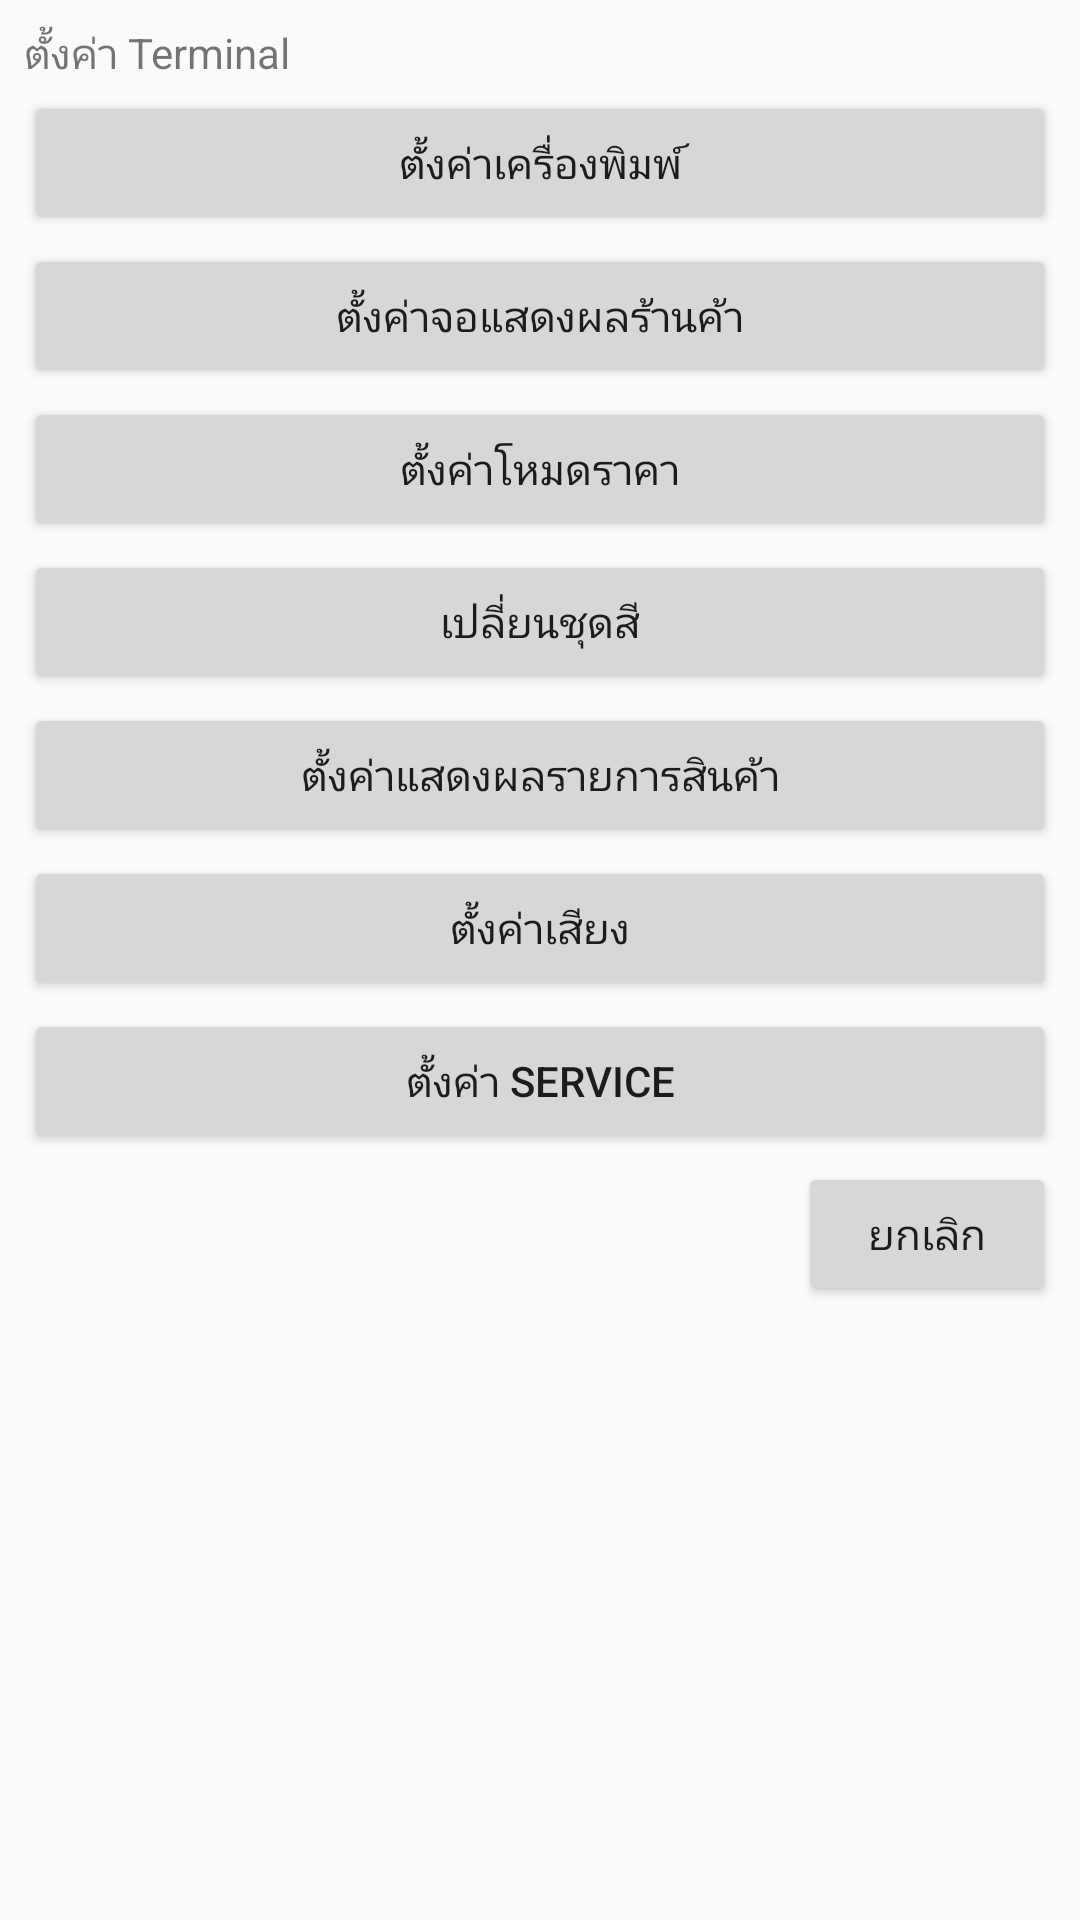

Produce the Android XML layout that renders to this screen, including the resource entries it uses.
<!-- AndroidManifest.xml: application theme Theme.AppCompat.Light -->
<!-- res/layout/setup_popup.xml -->
<?xml version="1.0" encoding="utf-8"?>
<android.support.constraint.ConstraintLayout
    xmlns:android="http://schemas.android.com/apk/res/android"
    xmlns:tools="http://schemas.android.com/tools"
    xmlns:app="http://schemas.android.com/apk/res-auto"
    android:layout_width="match_parent"
    android:layout_height="match_parent"
    style="?colorbg"
    tools:context="com.wf.demo.wfv30.MainActivity">


    <ScrollView
        android:layout_width="0dp"
        android:layout_height="wrap_content"
        android:layout_marginEnd="8dp"
        android:layout_marginLeft="8dp"
        android:layout_marginRight="8dp"
        android:layout_marginStart="8dp"
        android:layout_marginTop="8dp"
        app:layout_constraintLeft_toLeftOf="parent"
        app:layout_constraintRight_toRightOf="parent"
        app:layout_constraintTop_toTopOf="parent">

        <LinearLayout
            android:layout_width="match_parent"
            android:layout_height="wrap_content"
            android:orientation="vertical">

            <TextView
                android:id="@+id/MainText"
                style="?ptextmain"
                android:layout_width="match_parent"
                android:layout_height="wrap_content"
                android:paddingBottom="@dimen/SpaceRow"
                android:text="@string/TPSetUp" />

            <Button
                android:id="@+id/SetupPrinter"
                style="?button"
                android:layout_width="match_parent"
                android:layout_height="wrap_content"
                android:text="@string/SetupPrinter" />

            <LinearLayout
                android:layout_width="match_parent"
                android:layout_height="@dimen/Space"
                android:orientation="horizontal"></LinearLayout>

            <Button
                android:id="@+id/SetupMonitor"
                style="?button"
                android:layout_width="match_parent"
                android:layout_height="wrap_content"
                android:text="@string/SetupMonitor" />

            <LinearLayout
                android:layout_width="match_parent"
                android:layout_height="@dimen/Space"
                android:orientation="horizontal"></LinearLayout>

            <Button
                android:id="@+id/SetupShop"
                style="?button"
                android:layout_width="match_parent"
                android:layout_height="wrap_content"
                android:text="@string/SetupShop" />

            <LinearLayout
                android:layout_width="match_parent"
                android:layout_height="@dimen/Space"
                android:orientation="horizontal"></LinearLayout>

            <Button
                android:id="@+id/SetupTheme"
                style="?button"
                android:layout_width="match_parent"
                android:layout_height="wrap_content"
                android:text="@string/SetupTheme" />

            <LinearLayout
                android:layout_width="match_parent"
                android:layout_height="@dimen/Space"
                android:orientation="horizontal"></LinearLayout>

            <Button
                android:id="@+id/SetupShowData"
                style="?button"
                android:layout_width="match_parent"
                android:layout_height="wrap_content"
                android:text="@string/SetupShowData" />

            <LinearLayout
                android:layout_width="match_parent"
                android:layout_height="@dimen/Space"
                android:orientation="horizontal"></LinearLayout>

            <Button
                android:id="@+id/SetupSound"
                style="?button"
                android:layout_width="match_parent"
                android:layout_height="wrap_content"
                android:text="@string/SetupSound" />

            <LinearLayout
                android:layout_width="match_parent"
                android:layout_height="@dimen/Space"
                android:orientation="horizontal"></LinearLayout>

            <Button
                android:id="@+id/SetupService"
                style="?button"
                android:layout_width="match_parent"
                android:layout_height="wrap_content"
                android:text="@string/ServiceMenu" />

            <LinearLayout
                android:layout_width="match_parent"
                android:layout_height="wrap_content"
                android:orientation="horizontal">

                <Space
                    android:layout_width="0dp"
                    android:layout_height="wrap_content"
                    android:layout_weight="0.6" />

                <Button
                    android:id="@+id/Cancel"
                    style="?button"
                    android:layout_width="0dp"
                    android:layout_height="wrap_content"
                    android:layout_marginBottom="@dimen/SpaceRow"
                    android:layout_marginTop="@dimen/SpaceRow"
                    android:layout_weight="0.2"
                    android:text="@string/Cancel" />

            </LinearLayout>

        </LinearLayout>
    </ScrollView>

</android.support.constraint.ConstraintLayout>
<!-- resources referenced by this layout -->
<resources>
  <dimen name="Space">3dp</dimen>
  <dimen name="SpaceRow">3dp</dimen>
  <string name="Cancel">ยกเลิก</string>
  <string name="ServiceMenu">ตั้งค่า Service</string>
  <string name="SetupMonitor">ตั้งค่าจอแสดงผลร้านค้า</string>
  <string name="SetupPrinter">ตั้งค่าเครื่องพิมพ์</string>
  <string name="SetupShop">ตั้งค่าโหมดราคา</string>
  <string name="SetupShowData">ตั้งค่าแสดงผลรายการสินค้า</string>
  <string name="SetupSound">ตั้งค่าเสียง</string>
  <string name="SetupTheme">เปลี่ยนชุดสี</string>
  <string name="TPSetUp">ตั้งค่า Terminal</string>
</resources>
